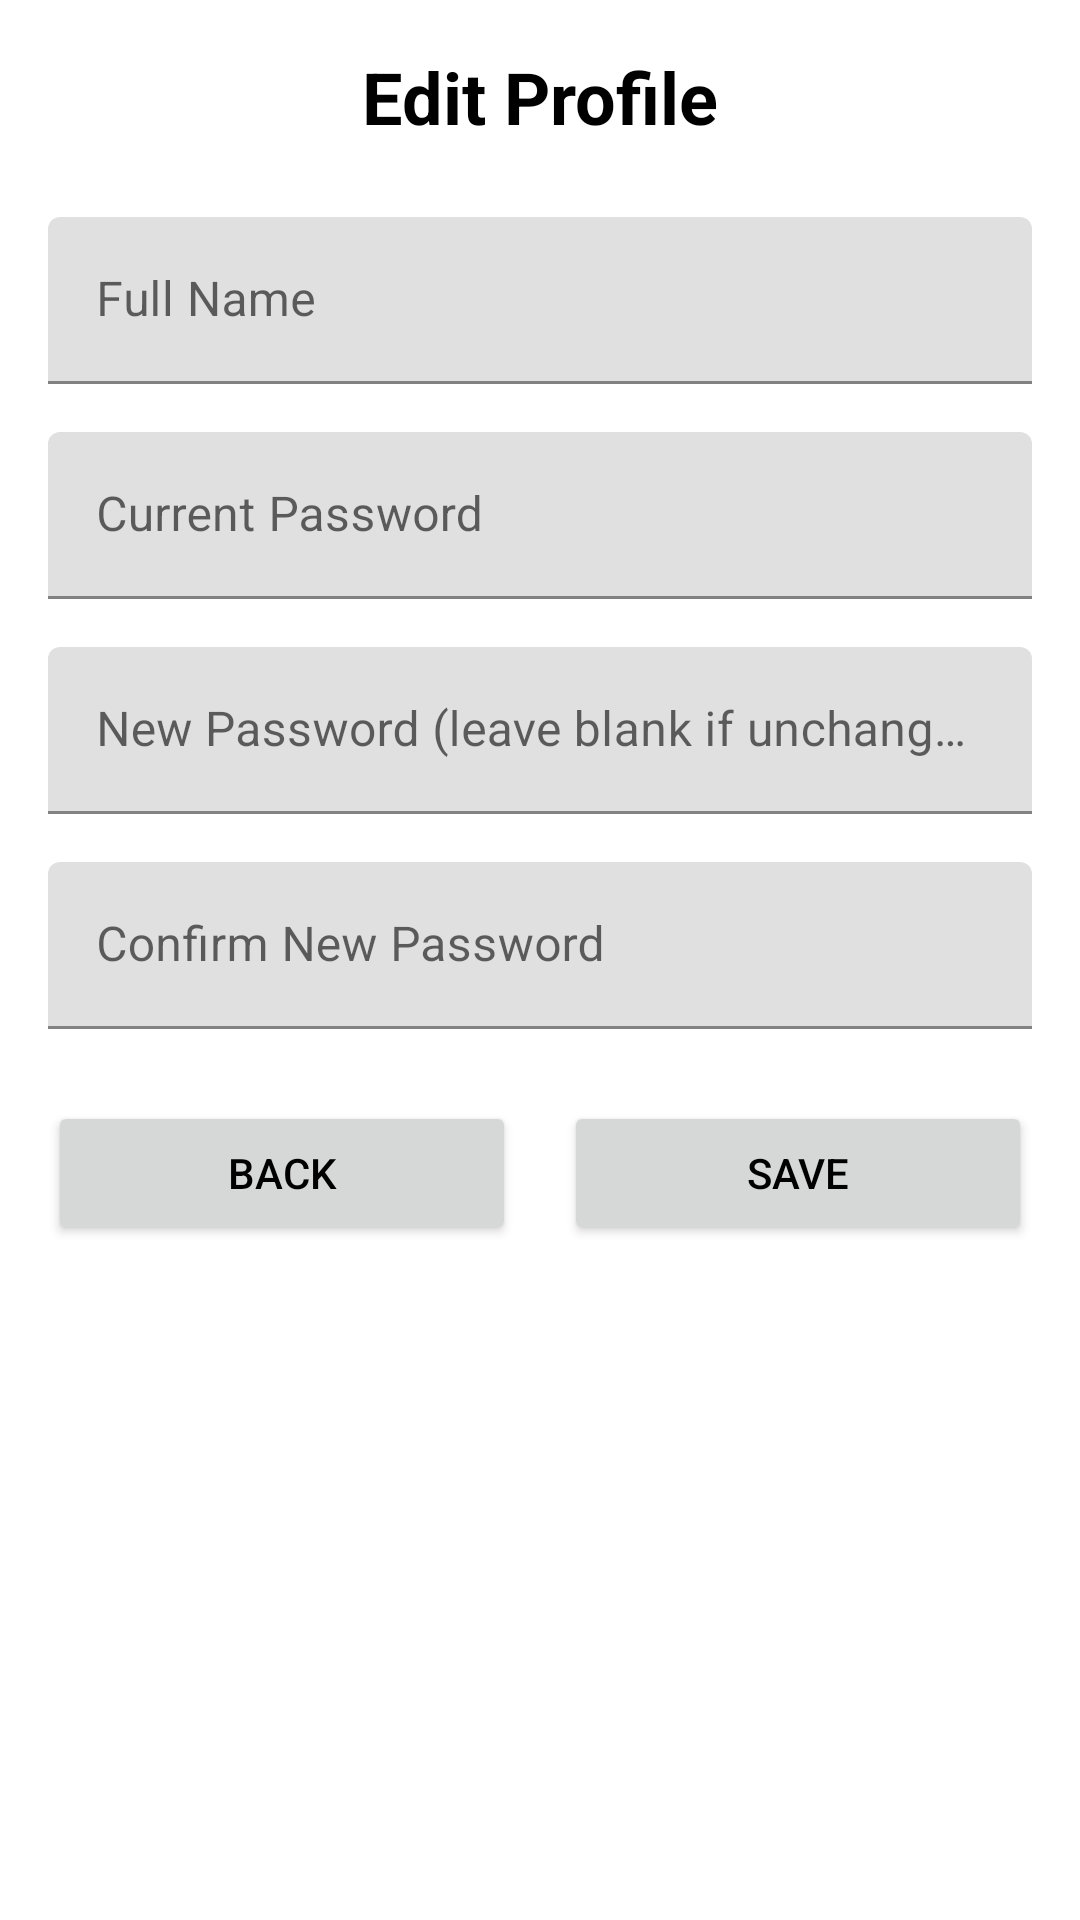

Write the Android layout XML for this screen, with the resource values it uses.
<!-- AndroidManifest.xml: application theme Theme.TapNews -->
<!-- res/layout/activity_edit_profile.xml -->
<?xml version="1.0" encoding="utf-8"?>
<LinearLayout xmlns:android="http://schemas.android.com/apk/res/android"
    android:layout_width="match_parent"
    android:layout_height="match_parent"
    android:orientation="vertical"
    android:padding="16dp">

    <TextView
        android:layout_width="match_parent"
        android:layout_height="wrap_content"
        android:text="Edit Profile"
        android:textSize="24sp"
        android:textStyle="bold"
        android:gravity="center"
        android:layout_marginBottom="24dp"/>

    <com.google.android.material.textfield.TextInputLayout
        android:layout_width="match_parent"
        android:layout_height="wrap_content"
        android:layout_marginBottom="16dp">

        <com.google.android.material.textfield.TextInputEditText
            android:id="@+id/nameEditText"
            android:layout_width="match_parent"
            android:layout_height="wrap_content"
            android:hint="Full Name"
            android:inputType="textPersonName" />
    </com.google.android.material.textfield.TextInputLayout>

    <com.google.android.material.textfield.TextInputLayout
        android:layout_width="match_parent"
        android:layout_height="wrap_content"
        android:layout_marginBottom="16dp">

        <com.google.android.material.textfield.TextInputEditText
            android:id="@+id/currentPasswordEditText"
            android:layout_width="match_parent"
            android:layout_height="wrap_content"
            android:hint="Current Password"
            android:inputType="textPassword" />
    </com.google.android.material.textfield.TextInputLayout>

    <com.google.android.material.textfield.TextInputLayout
        android:layout_width="match_parent"
        android:layout_height="wrap_content"
        android:layout_marginBottom="16dp">

        <com.google.android.material.textfield.TextInputEditText
            android:id="@+id/newPasswordEditText"
            android:layout_width="match_parent"
            android:layout_height="wrap_content"
            android:hint="New Password (leave blank if unchanged)"
            android:inputType="textPassword" />
    </com.google.android.material.textfield.TextInputLayout>

    <com.google.android.material.textfield.TextInputLayout
        android:layout_width="match_parent"
        android:layout_height="wrap_content"
        android:layout_marginBottom="24dp">

        <com.google.android.material.textfield.TextInputEditText
            android:id="@+id/confirmNewPasswordEditText"
            android:layout_width="match_parent"
            android:layout_height="wrap_content"
            android:hint="Confirm New Password"
            android:inputType="textPassword" />
    </com.google.android.material.textfield.TextInputLayout>

    <LinearLayout
        android:layout_width="match_parent"
        android:layout_height="wrap_content"
        android:orientation="horizontal">

        <Button
            android:id="@+id/backButton"
            android:layout_width="0dp"
            android:layout_height="wrap_content"
            android:layout_weight="1"
            android:layout_marginEnd="8dp"
            android:text="Back" />

        <Button
            android:id="@+id/saveButton"
            android:layout_width="0dp"
            android:layout_height="wrap_content"
            android:layout_weight="1"
            android:layout_marginStart="8dp"
            android:text="Save" />

    </LinearLayout>

    <FrameLayout
        android:layout_width="match_parent"
        android:layout_height="wrap_content"
        android:layout_marginTop="16dp">

        <ProgressBar
            android:id="@+id/progressBar"
            android:layout_width="32dp"
            android:layout_height="32dp"
            android:layout_gravity="center"
            android:visibility="gone" />
    </FrameLayout>

</LinearLayout>
<!-- resources referenced by this layout -->
<resources>
  <style name="Theme.TapNews" parent="Theme.MaterialComponents.DayNight">
          <item name="colorPrimary">@android:color/white</item>
          <item name="colorPrimaryVariant">@android:color/white</item>
          <item name="colorOnPrimary">@color/black</item>
          <item name="android:statusBarColor">@android:color/white</item>
          <item name="android:windowLightStatusBar">true</item>
          <item name="colorSecondary">@color/teal_200</item>
          <item name="colorSecondaryVariant">@color/teal_700</item>
          <item name="colorOnSecondary">@color/black</item>
          <item name="android:windowBackground">@color/light_background</item>
          <item name="android:textColor">@color/black</item>
          <item name="toolbarStyle">@style/CustomToolbarLight</item>
  
          
          <item name="bottomNavigationStyle">@style/Widget.App.BottomNavigationView.Light</item>
  
          
          <item name="materialButtonStyle">@style/Widget.TapNews.Button</item>
          <item name="materialButtonOutlinedStyle">@style/Widget.TapNews.Button.OutlinedButton</item>
      </style>
  <color name="black">#FF000000</color>
  <color name="teal_200">#FF03DAC5</color>
  <color name="teal_700">#FF018786</color>
  <color name="light_background">#FFFFFFFF</color>
  <style name="CustomToolbarLight" parent="Widget.MaterialComponents.Toolbar">
          <item name="titleTextColor">@android:color/black</item>
          <item name="navigationIconTint">@android:color/black</item>
      </style>
  <style name="Widget.App.BottomNavigationView.Light" parent="Widget.MaterialComponents.BottomNavigationView">
          <item name="android:background">@color/nav_light_bg</item>
          <item name="itemIconTint">@color/bottom_nav_light_colors</item>
          <item name="itemTextColor">@color/bottom_nav_light_colors</item>
      </style>
  <style name="Widget.TapNews.Button" parent="Widget.MaterialComponents.Button">
          <item name="backgroundTint">@color/nav_light_item</item>
          <item name="android:textColor">@color/white</item>
          <item name="android:letterSpacing">0</item>
          <item name="cornerRadius">8dp</item>
      </style>
  <style name="Widget.TapNews.Button.OutlinedButton" parent="Widget.MaterialComponents.Button.OutlinedButton">
          <item name="strokeColor">@color/nav_light_item</item>
          <item name="android:textColor">@color/nav_light_item</item>
          <item name="cornerRadius">8dp</item>
      </style>
  <color name="nav_light_bg">#FFFFFF</color>
  <color name="nav_light_item">#1B3358</color>
  <color name="white">#FFFFFFFF</color>
</resources>
